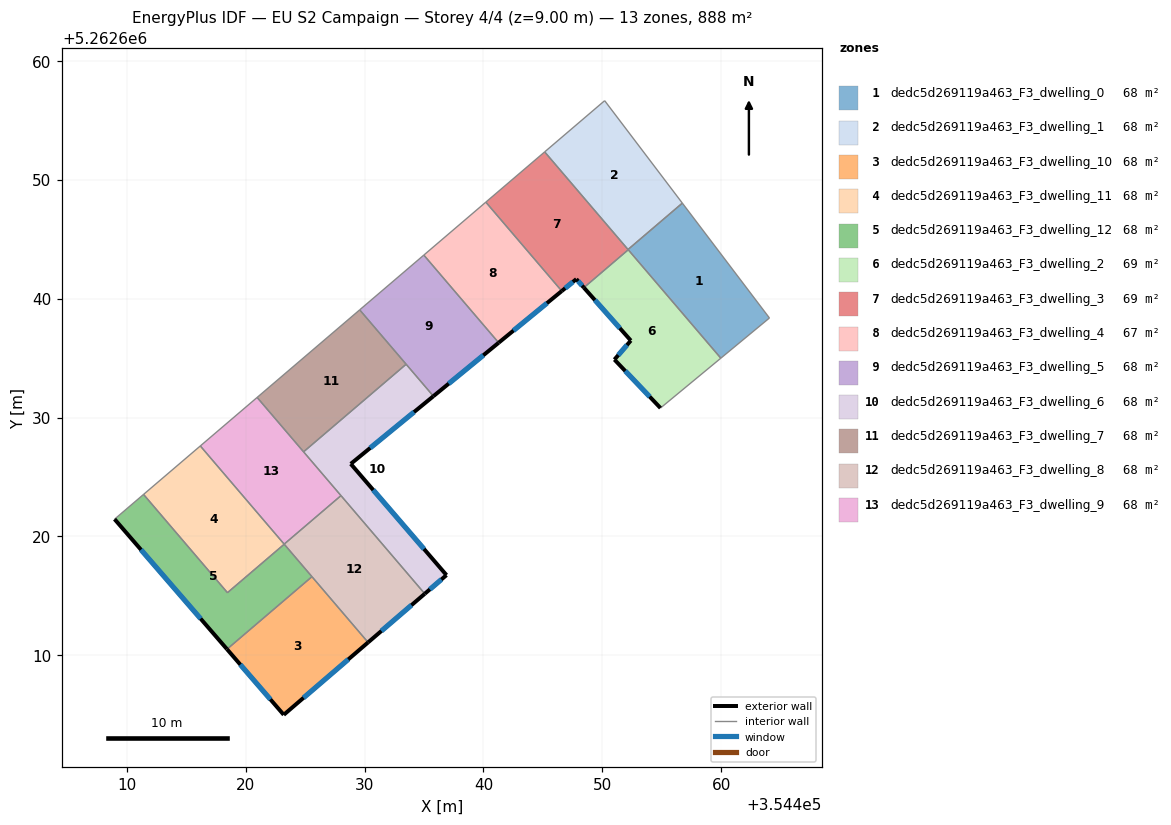
=== STOREY PLAN SPEC (per zone: floor XY polygon, exterior-wall plan segments, windows/doors) ===
zone 1: dedc5d269119a463_F3_dwelling_0  (68.3 m²)
  floor: (354456.74, 5262648.04) (354464.07, 5262638.38) (354459.98, 5262634.99) (354452.17, 5262644.14)
  interior walls: 5
zone 2: dedc5d269119a463_F3_dwelling_1  (68.3 m²)
  floor: (354450.20, 5262656.67) (354456.74, 5262648.04) (354452.17, 5262644.14) (354445.15, 5262652.36)
  interior walls: 4
zone 3: dedc5d269119a463_F3_dwelling_10  (68.3 m²)
  floor: (354425.57, 5262616.60) (354430.29, 5262611.07) (354423.19, 5262604.98) (354418.41, 5262610.50)
  exterior wall: (354418.41, 5262610.50) – (354423.19, 5262604.98)  [7.3 m]
    window: (354419.54, 5262609.20) – (354422.07, 5262606.27)  [6.2 m²]
  exterior wall: (354423.19, 5262604.98) – (354430.29, 5262611.07)  [9.4 m]
    window: (354424.86, 5262606.41) – (354428.62, 5262609.64)  [7.9 m²]
  interior walls: 2
zone 4: dedc5d269119a463_F3_dwelling_11  (68.3 m²)
  floor: (354416.17, 5262627.61) (354423.23, 5262619.33) (354418.45, 5262615.25) (354411.39, 5262623.53)
  interior walls: 4
zone 5: dedc5d269119a463_F3_dwelling_12  (68.3 m²)
  floor: (354423.23, 5262619.33) (354425.57, 5262616.60) (354418.41, 5262610.50) (354408.95, 5262621.44) (354411.39, 5262623.53) (354418.45, 5262615.25)
  exterior wall: (354408.95, 5262621.44) – (354418.41, 5262610.50)  [14.5 m]
    window: (354411.17, 5262618.87) – (354416.19, 5262613.07)  [12.2 m²]
  interior walls: 5
zone 6: dedc5d269119a463_F3_dwelling_2  (69.0 m²)
  floor: (354452.19, 5262644.12) (354459.98, 5262634.99) (354454.90, 5262630.80) (354451.02, 5262634.88) (354452.41, 5262636.47) (354448.45, 5262640.93)
  exterior wall: (354451.02, 5262634.88) – (354454.90, 5262630.80)  [5.6 m]
    window: (354451.93, 5262633.92) – (354453.99, 5262631.75)  [4.7 m²]
  exterior wall: (354452.41, 5262636.47) – (354451.02, 5262634.88)  [2.1 m]
    window: (354452.08, 5262636.10) – (354451.35, 5262635.25)  [1.8 m²]
  exterior wall: (354448.45, 5262640.93) – (354452.41, 5262636.47)  [6.0 m]
    window: (354449.38, 5262639.88) – (354451.48, 5262637.52)  [5.0 m²]
  interior walls: 3
zone 7: dedc5d269119a463_F3_dwelling_3  (69.0 m²)
  floor: (354445.15, 5262652.36) (354452.19, 5262644.12) (354448.45, 5262640.93) (354447.82, 5262641.65) (354446.59, 5262640.64) (354440.20, 5262648.13)
  exterior wall: (354447.82, 5262641.65) – (354448.45, 5262640.93)  [1.0 m]
    window: (354447.97, 5262641.48) – (354448.30, 5262641.10)  [0.8 m²]
  exterior wall: (354446.59, 5262640.64) – (354447.82, 5262641.65)  [1.6 m]
    window: (354446.88, 5262640.88) – (354447.53, 5262641.41)  [1.3 m²]
  interior walls: 5
zone 8: dedc5d269119a463_F3_dwelling_4  (67.1 m²)
  floor: (354440.20, 5262648.13) (354446.59, 5262640.64) (354441.28, 5262636.29) (354434.98, 5262643.67)
  exterior wall: (354441.28, 5262636.29) – (354446.59, 5262640.64)  [6.9 m]
    window: (354442.53, 5262637.32) – (354445.34, 5262639.62)  [5.8 m²]
  interior walls: 3
zone 9: dedc5d269119a463_F3_dwelling_5  (68.3 m²)
  floor: (354434.98, 5262643.67) (354441.28, 5262636.29) (354435.79, 5262631.79) (354429.58, 5262639.06)
  exterior wall: (354435.79, 5262631.79) – (354441.28, 5262636.29)  [7.1 m]
    window: (354437.08, 5262632.85) – (354439.99, 5262635.24)  [6.0 m²]
  interior walls: 4
zone 10: dedc5d269119a463_F3_dwelling_6  (68.3 m²)
  floor: (354435.79, 5262631.79) (354428.83, 5262626.10) (354436.89, 5262616.73) (354435.06, 5262615.17) (354424.86, 5262627.11) (354433.49, 5262634.48)
  exterior wall: (354436.89, 5262616.73) – (354428.83, 5262626.10)  [12.4 m]
    window: (354435.00, 5262618.93) – (354430.72, 5262623.90)  [10.4 m²]
  exterior wall: (354435.06, 5262615.17) – (354436.89, 5262616.73)  [2.4 m]
    window: (354435.49, 5262615.53) – (354436.46, 5262616.37)  [2.0 m²]
  exterior wall: (354428.83, 5262626.10) – (354435.79, 5262631.79)  [9.0 m]
    window: (354430.47, 5262627.44) – (354434.15, 5262630.46)  [7.6 m²]
  interior walls: 4
zone 11: dedc5d269119a463_F3_dwelling_7  (68.3 m²)
  floor: (354429.58, 5262639.06) (354433.49, 5262634.48) (354424.86, 5262627.11) (354420.95, 5262631.69)
  interior walls: 4
zone 12: dedc5d269119a463_F3_dwelling_8  (68.3 m²)
  floor: (354428.01, 5262623.42) (354435.06, 5262615.17) (354430.29, 5262611.07) (354423.23, 5262619.34)
  exterior wall: (354430.29, 5262611.07) – (354435.06, 5262615.17)  [6.3 m]
    window: (354431.41, 5262612.03) – (354433.94, 5262614.20)  [5.3 m²]
  interior walls: 4
zone 13: dedc5d269119a463_F3_dwelling_9  (68.3 m²)
  floor: (354420.95, 5262631.69) (354428.01, 5262623.42) (354423.23, 5262619.34) (354416.17, 5262627.61)
  interior walls: 5

=== DERIVED (storey summary) ===
Building: EU S2 Campaign
Storey: 4 of 4  (floor level z = 9.00 m)
Storey gross floor area: 888.4 m²
Zones on this storey: 13
  - dedc5d269119a463_F3_dwelling_0: floor 68.3 m²
  - dedc5d269119a463_F3_dwelling_1: floor 68.3 m²
  - dedc5d269119a463_F3_dwelling_10: floor 68.3 m²; exterior wall 16.7 m (50.0 m²); 2 window(s) 14.1 m²; WWR 28.1%
  - dedc5d269119a463_F3_dwelling_11: floor 68.3 m²
  - dedc5d269119a463_F3_dwelling_12: floor 68.3 m²; exterior wall 14.5 m (43.4 m²); 1 window(s) 12.2 m²; WWR 28.1%
  - dedc5d269119a463_F3_dwelling_2: floor 69.0 m²; exterior wall 13.7 m (41.1 m²); 3 window(s) 11.6 m²; WWR 28.1%
  - dedc5d269119a463_F3_dwelling_3: floor 69.0 m²; exterior wall 2.5 m (7.6 m²); 2 window(s) 2.1 m²; WWR 28.1%
  - dedc5d269119a463_F3_dwelling_4: floor 67.1 m²; exterior wall 6.9 m (20.6 m²); 1 window(s) 5.8 m²; WWR 28.1%
  - dedc5d269119a463_F3_dwelling_5: floor 68.3 m²; exterior wall 7.1 m (21.3 m²); 1 window(s) 6.0 m²; WWR 28.1%
  - dedc5d269119a463_F3_dwelling_6: floor 68.3 m²; exterior wall 23.8 m (71.3 m²); 3 window(s) 20.0 m²; WWR 28.1%
  - dedc5d269119a463_F3_dwelling_7: floor 68.3 m²
  - dedc5d269119a463_F3_dwelling_8: floor 68.3 m²; exterior wall 6.3 m (18.9 m²); 1 window(s) 5.3 m²; WWR 28.1%
  - dedc5d269119a463_F3_dwelling_9: floor 68.3 m²
Zone adjacency (shared interzone walls):
  - dedc5d269119a463_F3_dwelling_0 ↔ dedc5d269119a463_F3_dwelling_1
  - dedc5d269119a463_F3_dwelling_0 ↔ dedc5d269119a463_F3_dwelling_2
  - dedc5d269119a463_F3_dwelling_0 ↔ dedc5d269119a463_F3_dwelling_3
  - dedc5d269119a463_F3_dwelling_1 ↔ dedc5d269119a463_F3_dwelling_3
  - dedc5d269119a463_F3_dwelling_10 ↔ dedc5d269119a463_F3_dwelling_12
  - dedc5d269119a463_F3_dwelling_10 ↔ dedc5d269119a463_F3_dwelling_8
  - dedc5d269119a463_F3_dwelling_11 ↔ dedc5d269119a463_F3_dwelling_12
  - dedc5d269119a463_F3_dwelling_11 ↔ dedc5d269119a463_F3_dwelling_9
  - dedc5d269119a463_F3_dwelling_12 ↔ dedc5d269119a463_F3_dwelling_8
  - dedc5d269119a463_F3_dwelling_2 ↔ dedc5d269119a463_F3_dwelling_3
  - dedc5d269119a463_F3_dwelling_3 ↔ dedc5d269119a463_F3_dwelling_4
  - dedc5d269119a463_F3_dwelling_4 ↔ dedc5d269119a463_F3_dwelling_5
  - dedc5d269119a463_F3_dwelling_5 ↔ dedc5d269119a463_F3_dwelling_6
  - dedc5d269119a463_F3_dwelling_5 ↔ dedc5d269119a463_F3_dwelling_7
  - dedc5d269119a463_F3_dwelling_6 ↔ dedc5d269119a463_F3_dwelling_7
  - dedc5d269119a463_F3_dwelling_6 ↔ dedc5d269119a463_F3_dwelling_8
  - dedc5d269119a463_F3_dwelling_6 ↔ dedc5d269119a463_F3_dwelling_9
  - dedc5d269119a463_F3_dwelling_7 ↔ dedc5d269119a463_F3_dwelling_9
  - dedc5d269119a463_F3_dwelling_8 ↔ dedc5d269119a463_F3_dwelling_9